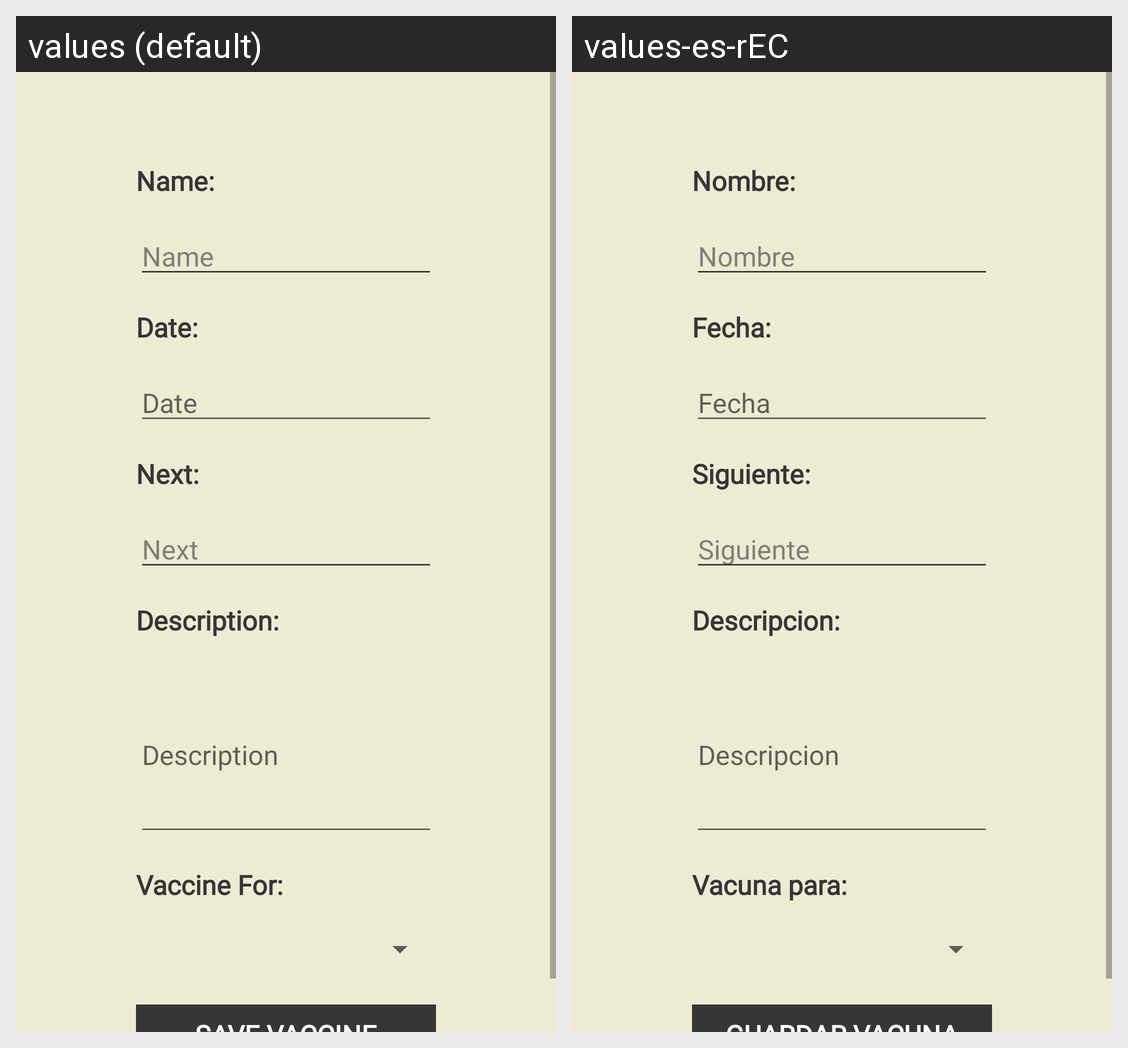

Locale-by-locale string values for the Android screen shown in this grid:
Android screen res/layout/fragment_new_vaccines.xml rendered under 2 locales, left to right: values (default), values-es-rEC. Device: Nexus 5 (rendered at 1080×1920; each locale shown at half size, 540×960, under a caption strip naming it); theme AppTheme.
Strings drawn on this screen, with the default value and each locale's value (text and hints the layout hard-codes, and strings that could not be matched under every locale, appear in the picture but are not listed):

StrngNameVaccine
  values: Name:
  values-es-rEC: Nombre:

StringName
  values: Name
  values-es-rEC: Nombre

StringDates
  values: Date:
  values-es-rEC: Fecha:

StringDate
  values: Date
  values-es-rEC: Fecha

StringNext
  values: Next:
  values-es-rEC: Siguiente:

StringNextSinDosPuntos
  values: Next
  values-es-rEC: Siguiente

StringDescription
  values: Description:
  values-es-rEC: Descripcion:

StringDescriptionSinDosPuntos
  values: Description
  values-es-rEC: Descripcion

StrVaccineForPet
  values: Vaccine For:
  values-es-rEC: Vacuna para:
